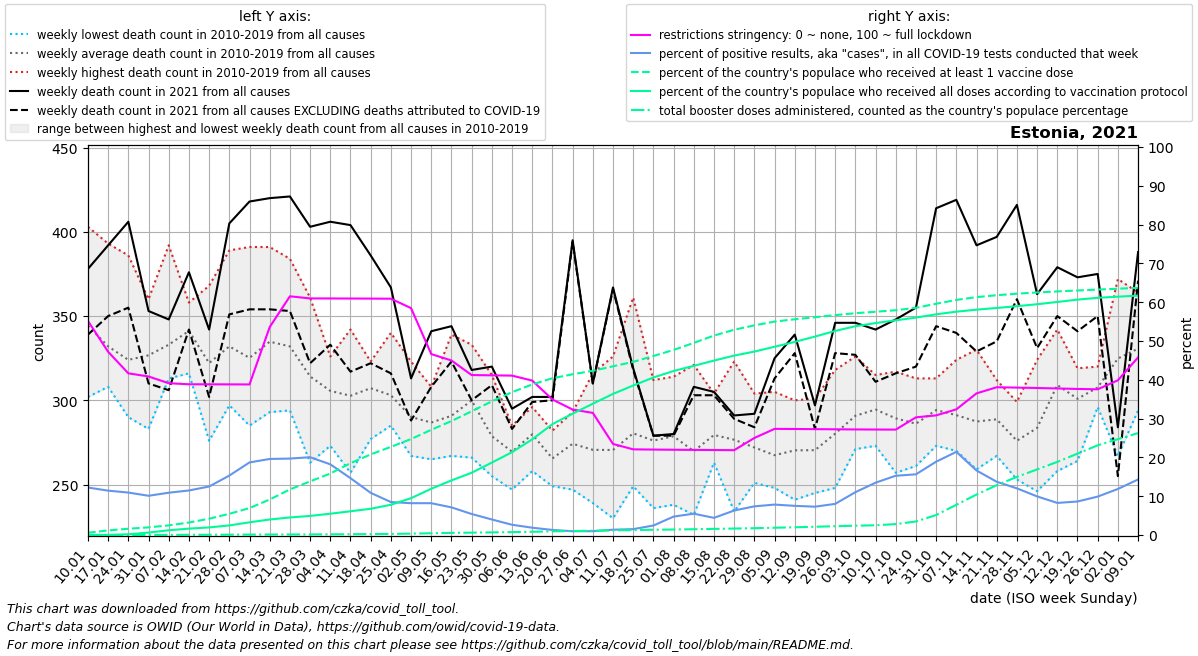

The table this chart was drawn from, first rows:
date, location, time_unit, time, deaths_2010_all_ages, deaths_2011_all_ages, deaths_2012_all_ages, deaths_2013_all_ages, deaths_2014_all_ages, deaths_2015_all_ages, deaths_2016_all_ages, deaths_2017_all_ages, deaths_2018_all_ages, deaths_2019_all_ages, deaths_2020_all_ages, deaths_2021_all_ages, deaths_2022_all_ages, new_deaths, new_cases_smoothed, new_tests_smoothed, positive_test_percent, stringency_index, people_vaccinated, people_fully_vaccinated
2021-01-10, Estonia, weekly, 1, 403.0, 356.0, 328.0, 335.0, 302.0, 354.0, 322.0, 364.0, 328.0, 351.0, 294.0, 378.0, 388.0, 39.0, 3910, 31979, 12.24, 55.16, 7772, 247.7
2021-01-17, Estonia, weekly, 2, 314.0, 341.0, 313.0, 320.0, 308.0, 340.0, 334.0, 393.0, 319.0, 338.0, 326.0, 392.0, 373.0, 42.0, 3913, 34173, 11.44, 47.22, 15748, 603.0
2021-01-24, Estonia, weekly, 3, 324.0, 304.0, 308.0, 335.0, 315.0, 294.0, 301.0, 386.0, 290.0, 383.0, 308.0, 406.0, 343.0, 51.0, 3603, 32953, 10.94, 41.66, 21456, 2610
2021-01-31, Estonia, weekly, 4, 357.0, 295.0, 283.0, 343.0, 311.0, 321.0, 335.0, 360.0, 338.0, 324.0, 299.0, 353.0, 358.0, 43.0, 3512, 34716, 10.12, 40.86, 26199, 8364
2021-02-07, Estonia, weekly, 5, 319.0, 313.0, 332.0, 337.0, 331.0, 329.0, 319.0, 392.0, 333.0, 325.0, 307.0, 348.0, 380.0, 42.0, 3670, 33662, 10.9, 39.12, 32999, 16290
2021-02-14, Estonia, weekly, 6, 337.0, 358.0, 358.0, 316.0, 339.0, 332.0, 353.0, 351.0, 343.0, 325.0, 271.0, 376.0, 374.0, 34.0, 4029, 35082, 11.48, 38.84, 42779, 21853
2021-02-21, Estonia, weekly, 7, 309.0, 368.0, 312.0, 335.0, 289.0, 324.0, 276.0, 344.0, 347.0, 317.0, 322.0, 342.0, 441.0, 40.0, 4949, 39599, 12.5, 38.83, 55677, 26030
2021-02-28, Estonia, weekly, 8, 319.0, 322.0, 339.0, 350.0, 297.0, 332.0, 313.0, 337.0, 389.0, 322.0, 331.0, 405.0, 438.0, 54.0, 6575, 42926, 15.32, 38.82, 72507, 32812
2021-03-07, Estonia, weekly, 9, 285.0, 312.0, 313.0, 344.0, 331.0, 324.0, 317.0, 304.0, 391.0, 331.0, 315.0, 418.0, 406.0, 64.0, 8888, 47496, 18.71, 38.8, 92142, 43429
2021-03-14, Estonia, weekly, 10, 335.0, 316.0, 328.0, 362.0, 335.0, 355.0, 293.0, 328.0, 391.0, 305.0, 293.0, 420.0, 389.0, 66.0, 9934, 50695, 19.6, 53.59, 121348, 53022
2021-03-21, Estonia, weekly, 11, 305.0, 321.0, 359.0, 359.0, 358.0, 341.0, 303.0, 296.0, 384.0, 294.0, 340.0, 421.0, 369.0, 68.0, 10238, 51982, 19.7, 61.51, 155853, 60087
2021-03-28, Estonia, weekly, 12, 287.0, 312.0, 313.0, 336.0, 335.0, 331.0, 263.0, 304.0, 361.0, 300.0, 311.0, 403.0, 348.0, 81.0, 9292, 46308, 20.05, 60.97, 183176, 65275
2021-04-04, Estonia, weekly, 13, 273.0, 293.0, 326.0, 291.0, 289.0, 317.0, 323.0, 322.0, 326.0, 296.0, 325.0, 406.0, 330.0, 73.0, 6973, 38224, 18.22, 60.96, 210190, 72810
2021-04-11, Estonia, weekly, 14, 296.0, 311.0, 311.0, 271.0, 342.0, 304.0, 312.0, 286.0, 337.0, 257.0, 312.0, 404.0, 321.0, 87.0, 5070, 34688, 14.65, 60.94, 245547, 81129
2021-04-18, Estonia, weekly, 15, 277.0, 318.0, 318.0, 323.0, 316.0, 311.0, 307.0, 293.0, 319.0, 290.0, 310.0, 386.0, 307.0, 64.0, 3863, 35650, 10.87, 60.92, 275467, 89711
2021-04-25, Estonia, weekly, 16, 317.0, 289.0, 288.0, 340.0, 299.0, 297.0, 298.0, 285.0, 318.0, 299.0, 309.0, 367.0, 321.0, 51.0, 3048, 35874, 8.497, 60.89, 301292, 103393
2021-05-02, Estonia, weekly, 17, 316.0, 323.0, 296.0, 272.0, 268.0, 302.0, 295.0, 267.0, 276.0, 286.0, 319.0, 313.0, 284.0, 25.0, 2475, 30174, 8.205, 58.46, 327995, 125940
2021-05-09, Estonia, weekly, 18, 276.0, 287.0, 294.0, 280.0, 284.0, 265.0, 304.0, 308.0, 269.0, 301.0, 304.0, 341.0, 304.0, 33.0, 2502, 30518, 8.199, 46.62, 359552, 158100
2021-05-16, Estonia, weekly, 19, 339.0, 267.0, 277.0, 303.0, 284.0, 278.0, 299.0, 319.0, 268.0, 274.0, 307.0, 344.0, 326.0, 21.0, 2187, 30696, 7.127, 44.98, 389440, 186576
2021-05-23, Estonia, weekly, 20, 317.0, 276.0, 266.0, 322.0, 292.0, 333.0, 288.0, 292.0, 300.0, 313.0, 285.0, 318.0, 289.0, 18.0, 1694, 31257, 5.418, 41.22, 422864, 212784
2021-05-30, Estonia, weekly, 21, 255.0, 258.0, 261.0, 265.0, 315.0, 283.0, 276.0, 290.0, 281.0, 303.0, 278.0, 320.0, 285.0, 11.0, 1134, 28162, 4.008, 41.15, 456715, 247575
2021-06-06, Estonia, weekly, 22, 264.0, 278.0, 259.0, 247.0, 275.0, 285.0, 277.0, 268.0, 266.0, 276.0, 301.0, 295.0, 291.0, 12.0, 749.4, 28408, 2.643, 41.07, 488200, 283107
2021-06-13, Estonia, weekly, 23, 293.0, 293.0, 272.0, 258.0, 284.0, 289.0, 258.0, 293.0, 262.0, 296.0, 269.0, 302.0, 330.0, 3.0, 478.6, 25195, 1.89, 39.79, 514506, 326961
2021-06-20, Estonia, weekly, 24, 268.0, 249.0, 267.0, 267.0, 260.0, 267.0, 276.0, 262.0, 282.0, 257.0, 273.0, 302.0, 297.0, 2.0, 336.4, 25704, 1.311, 34.92, 535660, 378939
2021-06-27, Estonia, weekly, 25, 293.0, 268.0, 284.0, 265.0, 272.0, 285.0, 270.0, 247.0, 277.0, 281.0, 279.0, 395.0, 341.0, 1.0, 205.7, 20806, 0.978, 32.34, 549305, 414720
2021-07-04, Estonia, weekly, 26, 316.0, 283.0, 246.0, 286.0, 261.0, 239.0, 263.0, 272.0, 261.0, 279.0, 287.0, 310.0, 339.0, 0.0, 194.9, 19782, 0.984, 31.47, 561064, 448646
2021-07-11, Estonia, weekly, 27, 326.0, 273.0, 237.0, 268.0, 290.0, 277.0, 251.0, 290.0, 230.0, 263.0, 268.0, 367.0, 312.0, 1.0, 261.6, 19023, 1.372, 23.46, 576479, 482285
2021-07-18, Estonia, weekly, 28, 361.0, 277.0, 279.0, 268.0, 292.0, 250.0, 270.0, 249.0, 280.0, 278.0, 270.0, 319.0, 298.0, 1.0, 329.1, 21679, 1.519, 22.08, 591692, 510935
2021-07-25, Estonia, weekly, 29, 285.0, 290.0, 282.0, 242.0, 312.0, 236.0, 276.0, 242.0, 310.0, 286.0, 284.0, 279.0, 297.0, 0.0, 486.3, 20078, 2.448, 22.02, 611676, 538265
2021-08-01, Estonia, weekly, 30, 250.0, 293.0, 280.0, 259.0, 301.0, 238.0, 264.0, 296.0, 291.0, 314.0, 296.0, 280.0, 315.0, 1.0, 946.0, 19781, 4.752, 21.97, 632520, 560508
2021-08-08, Estonia, weekly, 31, 262.0, 259.0, 258.0, 260.0, 319.0, 259.0, 232.0, 272.0, 321.0, 256.0, 304.0, 308.0, 329.0, 5.0, 1343, 24745, 5.498, 21.94, 656478, 578158
2021-08-15, Estonia, weekly, 32, 287.0, 272.0, 266.0, 263.0, 275.0, 276.0, 280.0, 304.0, 302.0, 269.0, 281.0, 305.0, 282.0, 2.0, 1701, 38441, 4.425, 21.9, 681487, 596054
2021-08-22, Estonia, weekly, 33, 287.0, 264.0, 269.0, 261.0, 294.0, 289.0, 285.0, 260.0, 234.0, 323.0, 295.0, 291.0, 319.0, 2.0, 1932, 30957, 6.317, 21.87, 701383, 613141
2021-08-29, Estonia, weekly, 34, 304.0, 262.0, 303.0, 257.0, 273.0, 261.0, 278.0, 270.0, 261.0, 251.0, 265.0, 292.0, 310.0, 8.0, 2190, 29606, 7.39, 25.01, 716438, 626808
2021-09-05, Estonia, weekly, 35, 284.0, 270.0, 258.0, 248.0, 253.0, 259.0, 271.0, 305.0, 255.0, 271.0, 298.0, 325.0, 285.0, 12.0, 2472, 31515, 7.844, 27.36, 729278, 643296
2021-09-12, Estonia, weekly, 36, 272.0, 241.0, 300.0, 278.0, 283.0, 248.0, 283.0, 259.0, 278.0, 261.0, 280.0, 339.0, 298.0, 11.0, 2618, 34803, 7.521, 27.32, 737263, 659846
2021-09-19, Estonia, weekly, 37, 281.0, 245.0, 268.0, 272.0, 275.0, 301.0, 278.0, 265.0, 265.0, 254.0, 256.0, 297.0, 340.0, 14.0, 2992, 40999, 7.304, 27.28, 744266, 678043
2021-09-26, Estonia, weekly, 38, 318.0, 285.0, 281.0, 248.0, 262.0, 285.0, 295.0, 267.0, 284.0, 277.0, 312.0, 346.0, 319.0, 18.0, 3490, 43582, 8.023, 27.24, 751450, 697330
2021-10-03, Estonia, weekly, 39, 271.0, 294.0, 326.0, 290.0, 294.0, 292.0, 305.0, 271.0, 283.0, 282.0, 330.0, 346.0, 356.0, 19.0, 4356, 39544, 11.03, 27.21, 757887, 713514
2021-10-10, Estonia, weekly, 40, 315.0, 292.0, 305.0, 305.0, 294.0, 301.0, 282.0, 273.0, 273.0, 305.0, 301.0, 342.0, 314.0, 31.0, 5572, 41259, 13.48, 27.19, 762901, 724229
2021-10-17, Estonia, weekly, 41, 317.0, 275.0, 286.0, 277.0, 311.0, 316.0, 284.0, 269.0, 301.0, 257.0, 274.0, 348.0, 316.0, 32.0, 7182, 46965, 15.28, 27.17, 768119, 733677
2021-10-24, Estonia, weekly, 42, 261.0, 288.0, 264.0, 287.0, 299.0, 296.0, 313.0, 285.0, 282.0, 286.0, 309.0, 355.0, 283.0, 35.0, 8431, 53881, 15.64, 30.32, 776401, 743024
2021-10-31, Estonia, weekly, 43, 309.0, 276.0, 309.0, 297.0, 273.0, 279.0, 313.0, 291.0, 299.0, 296.0, 304.0, 414.0, 326.0, 70.0, 11057, 58564, 18.9, 30.83, 790137, 754138
2021-11-07, Estonia, weekly, 44, 273.0, 287.0, 289.0, 282.0, 309.0, 270.0, 303.0, 324.0, 282.0, 293.0, 267.0, 419.0, 345.0, 79.0, 12215, 56985, 21.43, 32.38, 803248, 763144
2021-11-14, Estonia, weekly, 45, 306.0, 259.0, 290.0, 293.0, 327.0, 277.0, 330.0, 262.0, 259.0, 271.0, 287.0, 392.0, 334.0, 63.0, 8614, 51583, 16.63, 36.5, 812889, 770041
2021-11-21, Estonia, weekly, 46, 287.0, 298.0, 312.0, 268.0, 267.0, 285.0, 299.0, 299.0, 284.0, 288.0, 291.0, 397.0, 338.0, 62.0, 5857, 42595, 13.72, 38.08, 819369, 775821
2021-11-28, Estonia, weekly, 47, 297.0, 272.0, 253.0, 278.0, 257.0, 256.0, 292.0, 267.0, 289.0, 299.0, 317.0, 416.0, 301.0, 56.0, 4685, 38949, 12.02, 37.99, 824596, 781942
2021-12-05, Estonia, weekly, 48, 283.0, 275.0, 285.0, 246.0, 283.0, 282.0, 284.0, 324.0, 283.0, 291.0, 334.0, 363.0, 320.0, 32.0, 3771, 37896, 9.953, 37.89, 828912, 788611
2021-12-12, Estonia, weekly, 49, 342.0, 323.0, 299.0, 315.0, 331.0, 258.0, 286.0, 294.0, 316.0, 327.0, 339.0, 379.0, 362.0, 29.0, 3253, 39353, 8.276, 37.77, 832403, 796404
2021-12-19, Estonia, weekly, 50, 318.0, 302.0, 309.0, 283.0, 293.0, 305.0, 312.0, 264.0, 319.0, 304.0, 348.0, 373.0, 387.0, 32.0, 3601, 41667, 8.637, 37.64, 835486, 804335
2021-12-26, Estonia, weekly, 51, 320.0, 304.0, 296.0, 304.0, 301.0, 318.0, 309.0, 301.0, 318.0, 305.0, 344.0, 375.0, , 25.0, 4309, 43585, 9.901, 37.55, 838711, 810498
2022-01-02, Estonia, weekly, 52, 346.0, 329.0, 372.0, 304.0, 325.0, 267.0, 364.0, 310.0, 329.0, 302.0, 360.0, 284.0, , 29.0, 5323, 44750, 11.87, 39.87, 841552, 814451
2022-01-09, Estonia, weekly, 1, 356.0, 328.0, 335.0, 302.0, 354.0, 294.5, 364.0, 328.0, 351.0, 294.0, 368.0, 388.0, , 17.0, 7836, 54444, 14.31, 45.76, 844879, 817969
